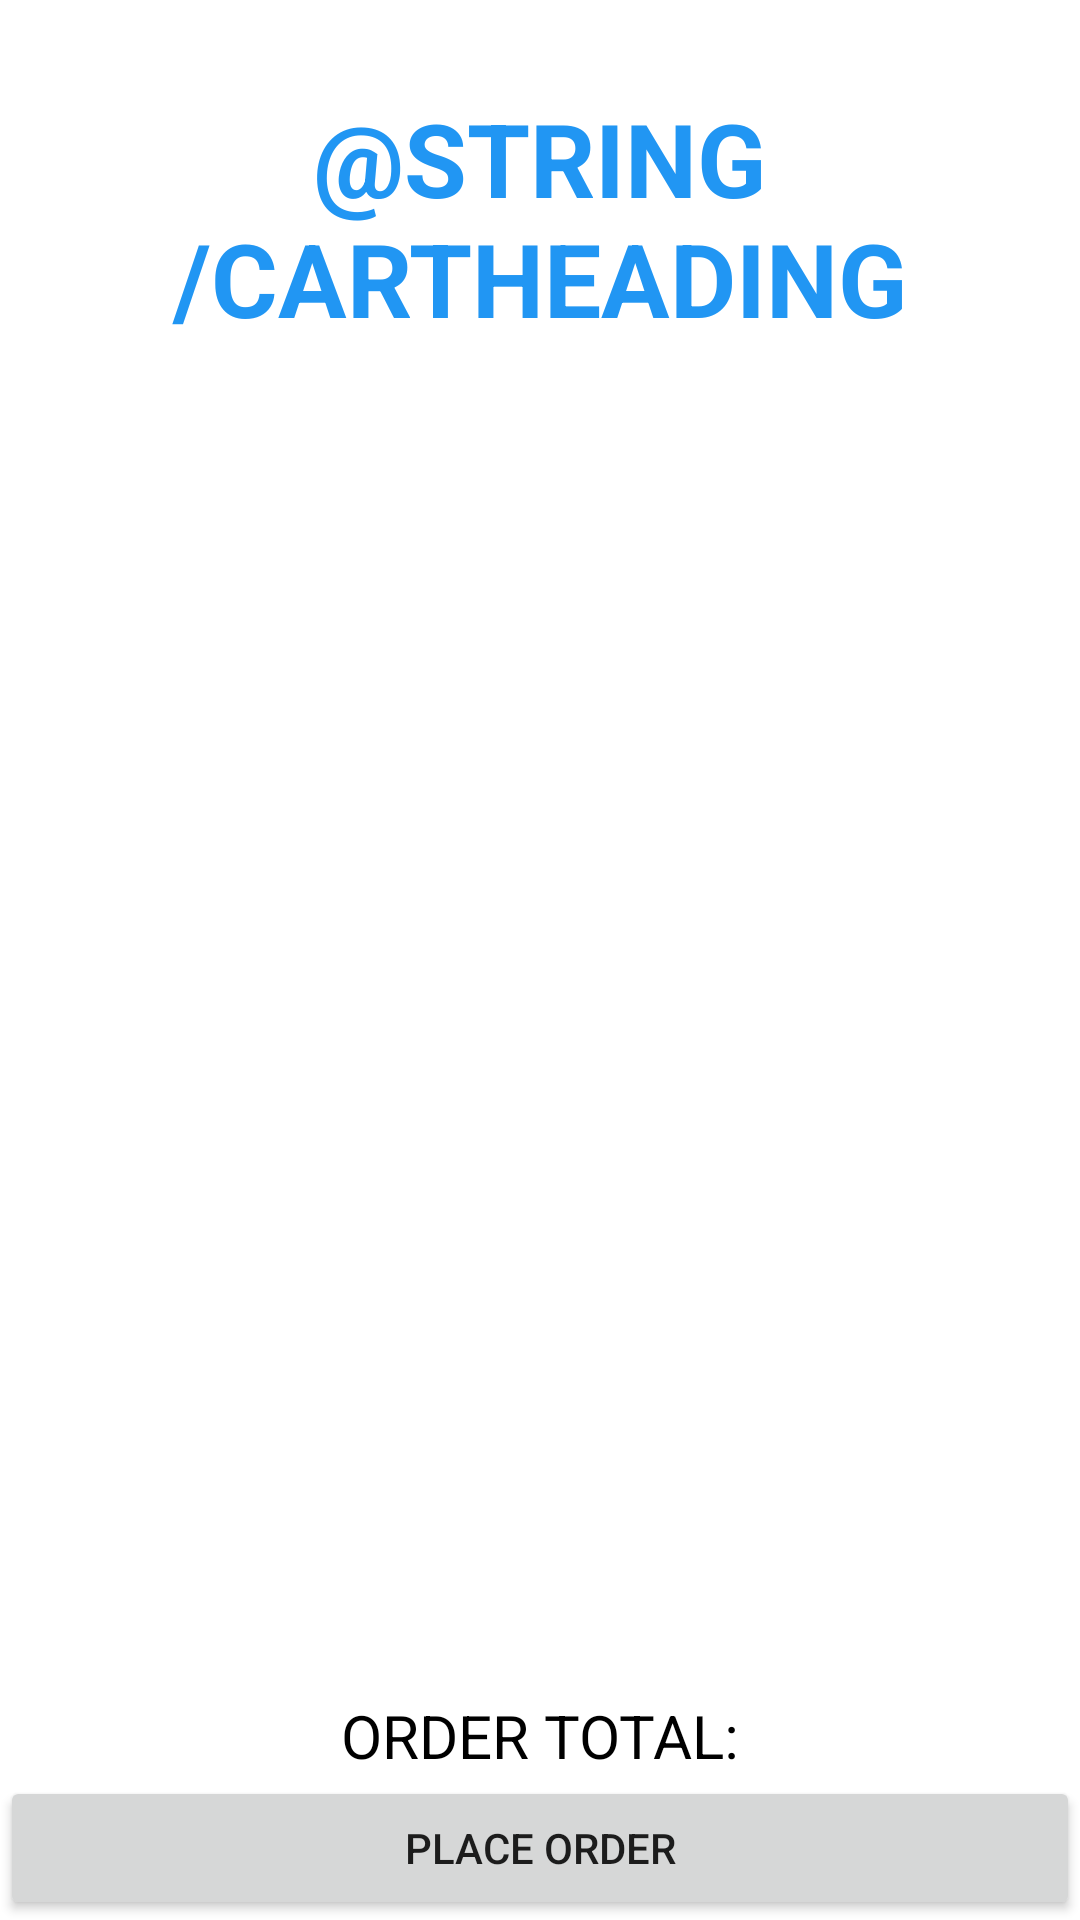

Produce the Android XML layout that renders to this screen, including the resource entries it uses.
<!-- AndroidManifest.xml: application theme Theme.AllYouCanEatApplication -->
<!-- res/layout/activity_cart.xml -->
<?xml version="1.0" encoding="utf-8"?>
<androidx.constraintlayout.widget.ConstraintLayout xmlns:android="http://schemas.android.com/apk/res/android"
    xmlns:app="http://schemas.android.com/apk/res-auto"
    xmlns:tools="http://schemas.android.com/tools"
    android:layout_width="match_parent"
    android:layout_height="match_parent"
    tools:context=".Cart">

    <LinearLayout
        android:layout_width="match_parent"
        android:layout_height="match_parent"
        android:orientation="vertical"
        android:scrollbarAlwaysDrawHorizontalTrack="true"
        app:layout_constraintEnd_toEndOf="parent"
        app:layout_constraintStart_toStartOf="parent"
        app:layout_constraintTop_toTopOf="parent">

        <Space
            android:layout_width="match_parent"
            android:layout_height="30dp" />

        <TextView
            android:id="@+id/cartHeading"
            style="@style/AllText.TitleStyle"
            android:layout_width="match_parent"
            android:layout_height="wrap_content"
            android:text="@string/cartHeading" />

        <Space
            android:layout_width="wrap_content"
            android:layout_height="30dp" />

        <androidx.recyclerview.widget.RecyclerView
            android:id="@+id/recyclerView"
            android:layout_width="match_parent"
            android:layout_height="0dp"
            android:scrollbarAlwaysDrawHorizontalTrack="true"
            tools:listitem="@layout/recyclerview_item"
            android:layout_weight="1"/>

        <TextView
            android:id="@+id/orderTotal"
            android:layout_width="match_parent"
            android:layout_height="wrap_content"
            android:text="@string/orderTotal"
            tools:text="@string/orderTotal" />

        <Button

            android:id="@+id/placeOrder"
            android:layout_width="match_parent"
            android:layout_height="wrap_content"
            android:text="@string/placeOrder" />

    </LinearLayout>

</androidx.constraintlayout.widget.ConstraintLayout>
<!-- res/layout/recyclerview_item.xml (included above) -->
<?xml version="1.0" encoding="utf-8"?>
<LinearLayout xmlns:android="http://schemas.android.com/apk/res/android"
    android:layout_width="match_parent"
    android:layout_height="wrap_content"
    xmlns:tools="http://schemas.android.com/tools"
    android:orientation="vertical"
    android:padding="10dp">



    <LinearLayout
        android:layout_width="match_parent"
        android:layout_height="wrap_content">

        <TextView

            android:id="@+id/itemText"
            style="@style/AllText.Item"
            android:layout_width="0dp"
            android:layout_height="wrap_content"
            tools:text="Placeholder Text"
            android:layout_weight="2"/>
        <Space
            android:layout_width="wrap_content"
            android:layout_height="match_parent"
            android:layout_weight="0.25"/>

        <TextView
            android:id="@+id/itemPrice"
            style="@style/AllText.Item"
            android:layout_width="wrap_content"
            android:layout_height="wrap_content"
            android:text="@string/itemPrice" />


    </LinearLayout>

    <TextView
        android:id="@+id/descriptionText"
        style="@style/AllText.Description"
        android:layout_width="match_parent"
        android:layout_height="wrap_content"
        tools:text="Description text" />

    <TextView
        android:id="@+id/quantitySelected"
        style="@style/AllText.Description"
        android:layout_width="match_parent"
        android:layout_height="wrap_content"
        android:visibility="invisible"
        tools:text="Qty" />

</LinearLayout>
<!-- resources referenced by this layout -->
<resources>
  <string name="itemPrice">Item Price</string>
  <string name="orderTotal">Order Total:</string>
  <string name="placeOrder">Place Order</string>
  <style name="AllText.Description">
          <item name="android:textColor">@color/DescColor</item>
          <item name="android:textSize">12sp</item>
          <item name="android:textAllCaps">false</item>
          <item name="android:textAlignment">textStart</item>
      </style>
  <style name="AllText.Item">
          <item name="android:textColor">@color/ItemColor</item>
          <item name="android:textSize">25sp</item>
          <item name="android:textAllCaps">false</item>
          <item name="android:textAlignment">textStart</item>
      </style>
  <style name="AllText.TitleStyle">
          <item name="android:textColor">@color/TitleColor</item>
          <item name="android:textSize">34sp</item>
          <item name="android:textStyle">bold</item>
      </style>
  <style name="Theme.AllYouCanEatApplication" parent="Theme.MaterialComponents.DayNight.DarkActionBar">
          
          <item name="colorPrimary">@color/purple_500</item>
          <item name="colorPrimaryVariant">@color/purple_700</item>
          <item name="colorOnPrimary">@color/white</item>
          
          <item name="colorSecondary">@color/teal_200</item>
          <item name="colorSecondaryVariant">@color/teal_700</item>
          <item name="colorOnSecondary">@color/black</item>
          
          <item name="android:statusBarColor" tools:targetApi="l">?attr/colorPrimaryVariant</item>
          
          <item name="android:textViewStyle">@style/AllText</item>
      </style>
  <color name="DescColor">#707070</color>
  <color name="ItemColor">#0D3C61</color>
  <color name="TitleColor">#2196F3</color>
  <color name="white">#FFFFFFFF</color>
  <color name="teal_200">#FF03DAC5</color>
  <color name="teal_700">#FF018786</color>
  <color name="black">#FF000000</color>
  <style name="AllText" parent="Widget.AppCompat.TextView">
          <item name="android:textAlignment">center</item>
          <item name="android:textAllCaps">true</item>
          <item name="android:textColor">@color/black</item>
          <item name="android:textSize">20sp</item>
          <item name="android:textStyle">normal</item>
      </style>
  <!-- not gathered from this repository: default colours our renderer supplied (Android Studio template values) -->
  <color name="purple_500">#FF6200EE</color>
  <color name="purple_700">#FF3700B3</color>
</resources>
